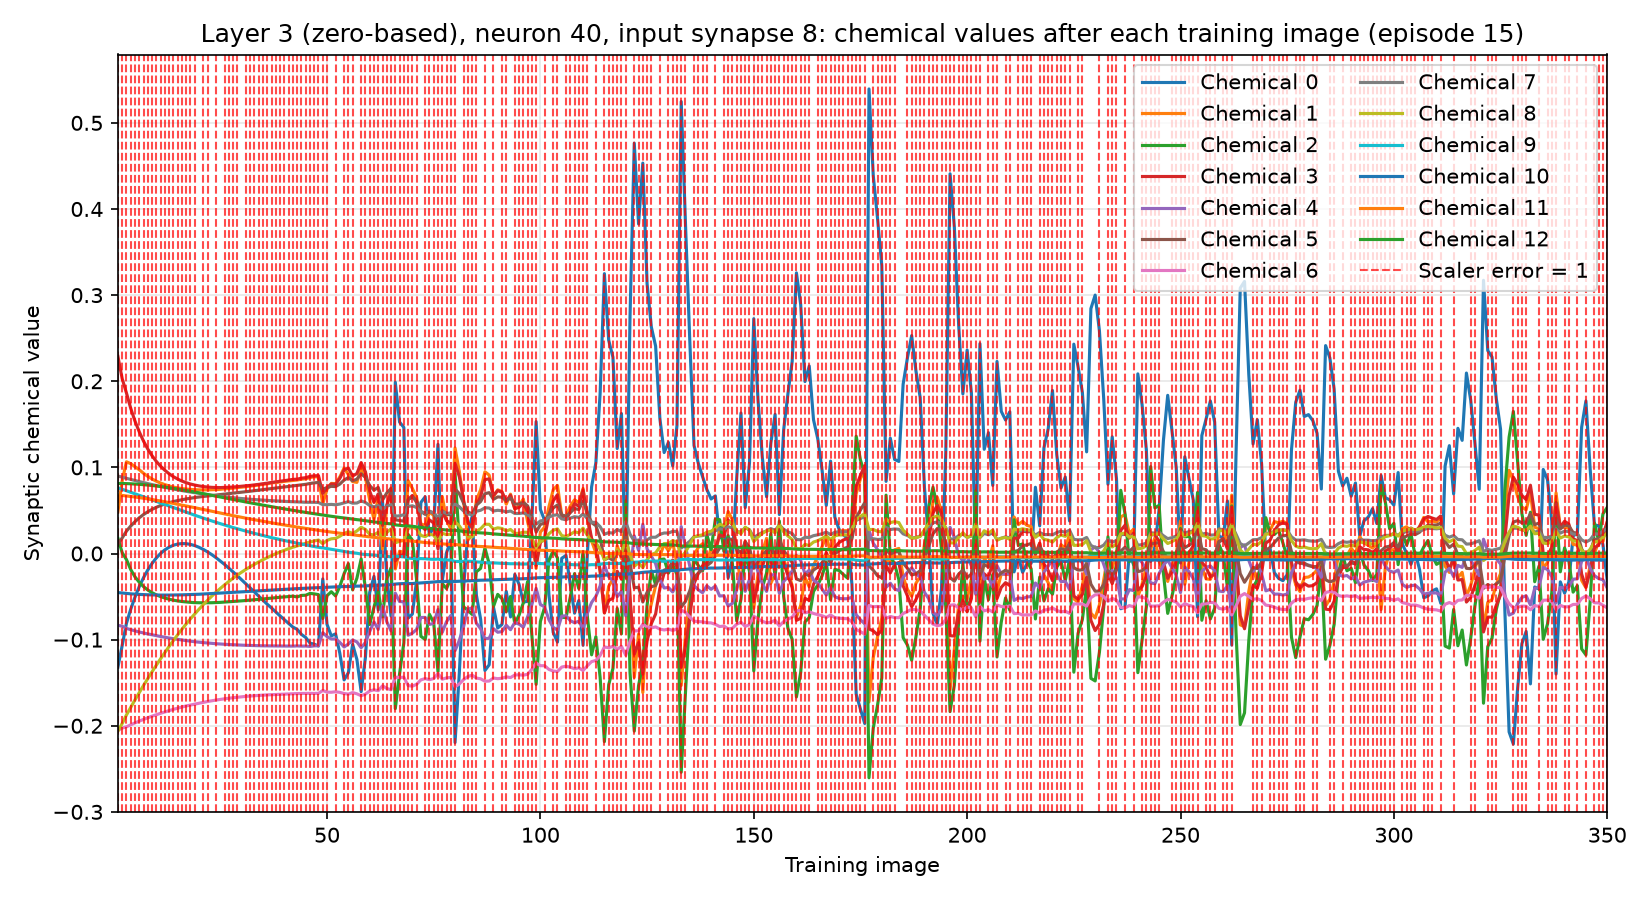

Data behind this chart, as committed beside it:
training_image, input_synapse, output_neuron, chemical, value, scaler_error, correct_class_probability
1, 8, 40, 0, -0.1319, 1, 0.02311
1, 8, 40, 1, 0.04838, 1, 0.02311
1, 8, 40, 2, 0.01782, 1, 0.02311
1, 8, 40, 3, 0.2288, 1, 0.02311
1, 8, 40, 4, -0.08344, 1, 0.02311
1, 8, 40, 5, 0.0108, 1, 0.02311
1, 8, 40, 6, -0.2052, 1, 0.02311
1, 8, 40, 7, 0.08993, 1, 0.02311
1, 8, 40, 8, -0.2062, 1, 0.02311
1, 8, 40, 9, 0.0762, 1, 0.02311
1, 8, 40, 10, -0.04538, 1, 0.02311
1, 8, 40, 11, 0.06782, 1, 0.02311
1, 8, 40, 12, 0.08134, 1, 0.02311
2, 8, 40, 0, -0.1068, 1, 0.02371
2, 8, 40, 1, 0.08456, 1, 0.02371
2, 8, 40, 2, 0.0008873, 1, 0.02371
2, 8, 40, 3, 0.203, 1, 0.02371
2, 8, 40, 4, -0.08436, 1, 0.02371
2, 8, 40, 5, 0.01809, 1, 0.02371
2, 8, 40, 6, -0.2026, 1, 0.02371
2, 8, 40, 7, 0.08856, 1, 0.02371
2, 8, 40, 8, -0.1973, 1, 0.02371
2, 8, 40, 9, 0.07461, 1, 0.02371
2, 8, 40, 10, -0.04591, 1, 0.02371
2, 8, 40, 11, 0.0674, 1, 0.02371
2, 8, 40, 12, 0.08133, 1, 0.02371
3, 8, 40, 0, -0.08097, 1, 0.02493
3, 8, 40, 1, 0.1065, 1, 0.02493
3, 8, 40, 2, -0.007046, 1, 0.02493
3, 8, 40, 3, 0.1863, 1, 0.02493
3, 8, 40, 4, -0.08702, 1, 0.02493
3, 8, 40, 5, 0.02599, 1, 0.02493
3, 8, 40, 6, -0.2012, 1, 0.02493
3, 8, 40, 7, 0.08731, 1, 0.02493
3, 8, 40, 8, -0.1874, 1, 0.02493
3, 8, 40, 9, 0.07279, 1, 0.02493
3, 8, 40, 10, -0.04646, 1, 0.02493
3, 8, 40, 11, 0.06683, 1, 0.02493
3, 8, 40, 12, 0.08119, 1, 0.02493
4, 8, 40, 0, -0.0647, 1, 0.009691
4, 8, 40, 1, 0.1043, 1, 0.009691
4, 8, 40, 2, -0.01862, 1, 0.009691
4, 8, 40, 3, 0.1686, 1, 0.009691
4, 8, 40, 4, -0.08846, 1, 0.009691
4, 8, 40, 5, 0.03189, 1, 0.009691
4, 8, 40, 6, -0.1989, 1, 0.009691
4, 8, 40, 7, 0.086, 1, 0.009691
4, 8, 40, 8, -0.1786, 1, 0.009691
4, 8, 40, 9, 0.07108, 1, 0.009691
4, 8, 40, 10, -0.04685, 1, 0.009691
4, 8, 40, 11, 0.06625, 1, 0.009691
4, 8, 40, 12, 0.08097, 1, 0.009691
5, 8, 40, 0, -0.05066, 1, 0.01347
5, 8, 40, 1, 0.1007, 1, 0.01347
5, 8, 40, 2, -0.02712, 1, 0.01347
5, 8, 40, 3, 0.1537, 1, 0.01347
5, 8, 40, 4, -0.08981, 1, 0.01347
5, 8, 40, 5, 0.037, 1, 0.01347
5, 8, 40, 6, -0.1967, 1, 0.01347
5, 8, 40, 7, 0.08473, 1, 0.01347
... 4,490 more rows
